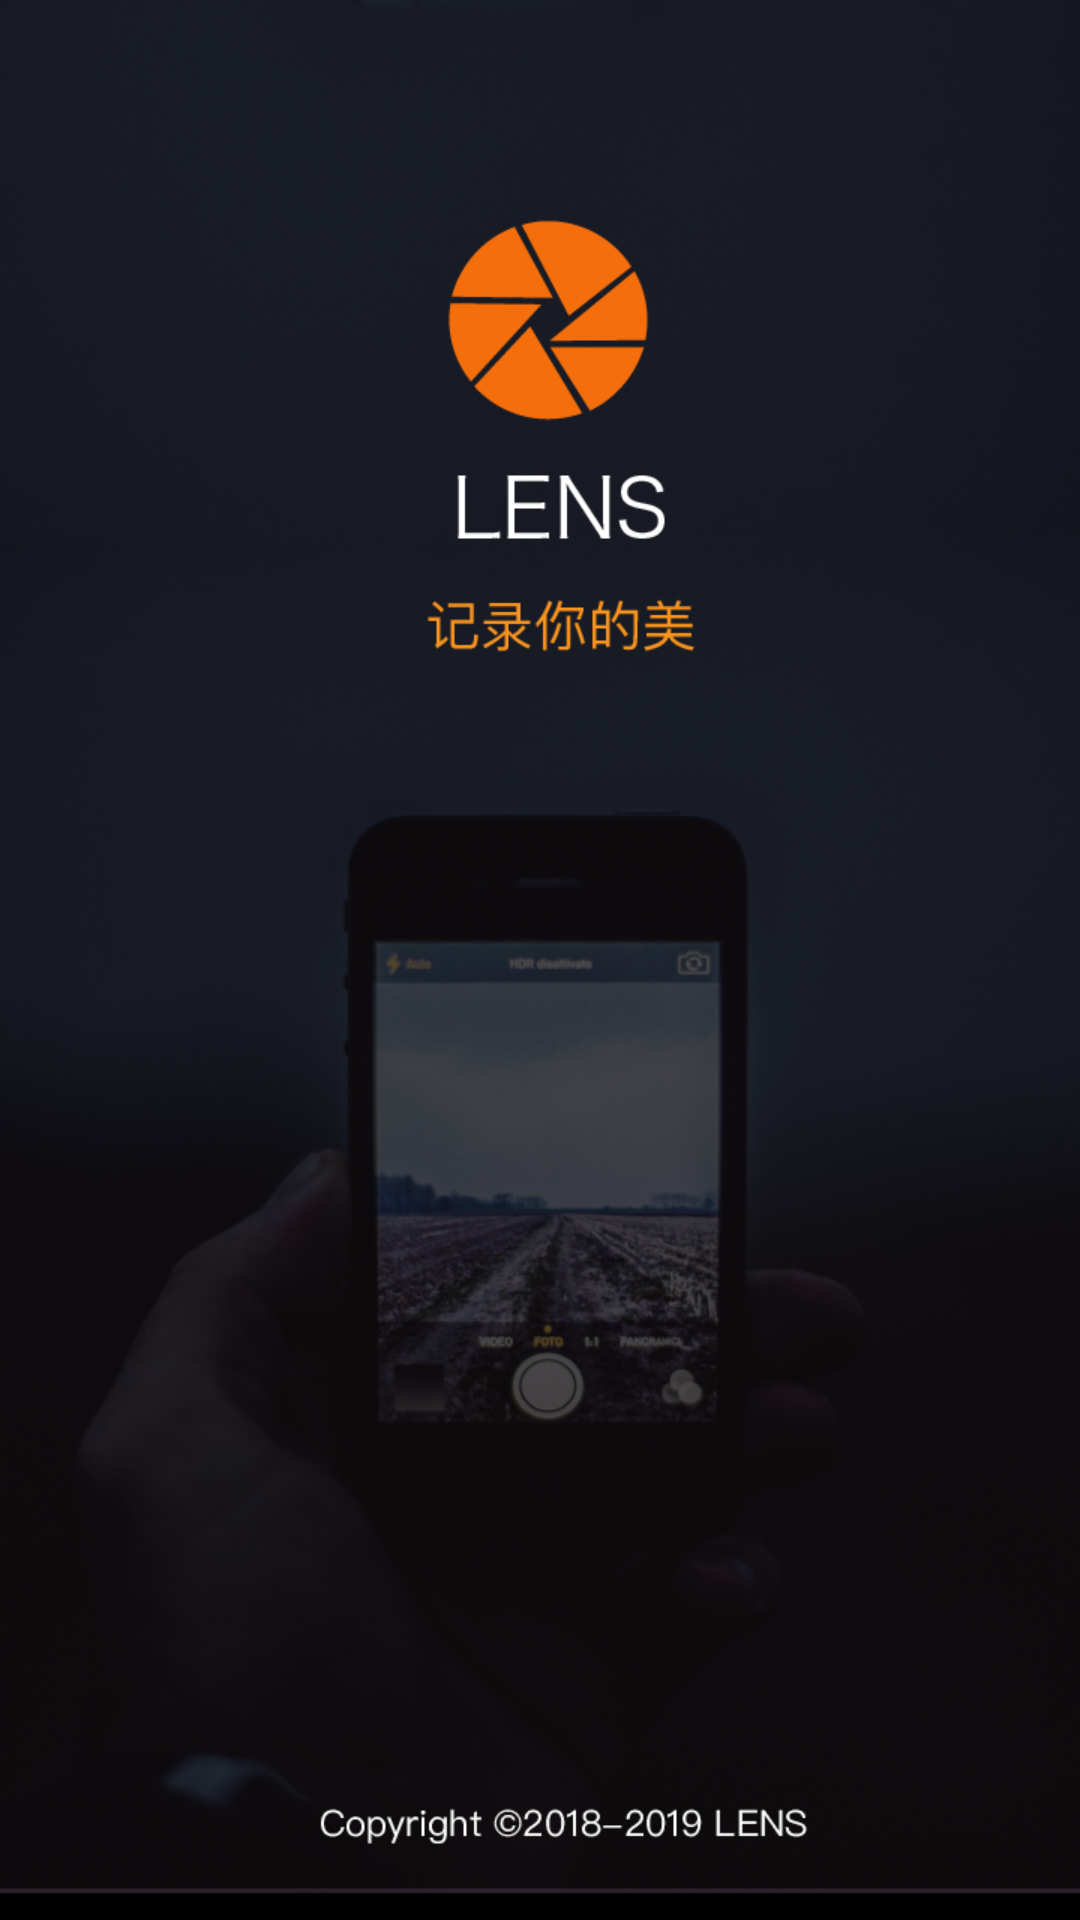

The Android layout XML behind this screen, and the referenced resources:
<!-- AndroidManifest.xml: application theme AppTheme -->
<!-- res/layout/activity_hello.xml -->
<?xml version="1.0" encoding="utf-8"?>
<android.support.constraint.ConstraintLayout xmlns:android="http://schemas.android.com/apk/res/android"
    xmlns:app="http://schemas.android.com/apk/res-auto"
    xmlns:tools="http://schemas.android.com/tools"
    android:layout_width="match_parent"
    android:layout_height="match_parent"
    tools:context=".start.HelloActivity">

    <ImageView
        android:layout_width="match_parent"
        android:layout_height="match_parent"
        android:background="@drawable/hello"/>

</android.support.constraint.ConstraintLayout>
<!-- resources referenced by this layout -->
<resources>
  <!-- drawable hello: png bitmap (drawable, 727895 bytes) -->
  <style name="AppTheme" parent="Theme.AppCompat.Light.NoActionBar">
  
          
          <item name="colorPrimary">@color/colorPrimary</item>
          <item name="colorPrimaryDark">@color/colorPrimaryDark</item>
          <item name="colorAccent">@color/cardview_light_background</item>
      </style>
  <!-- not gathered from this repository: default colours our renderer supplied (Android Studio template values) -->
  <color name="colorPrimary">#FF6200EE</color>
  <color name="colorPrimaryDark">#FF3700B3</color>
</resources>
